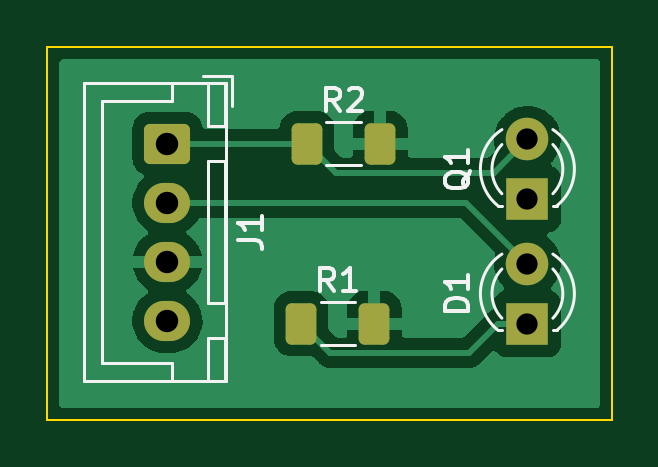
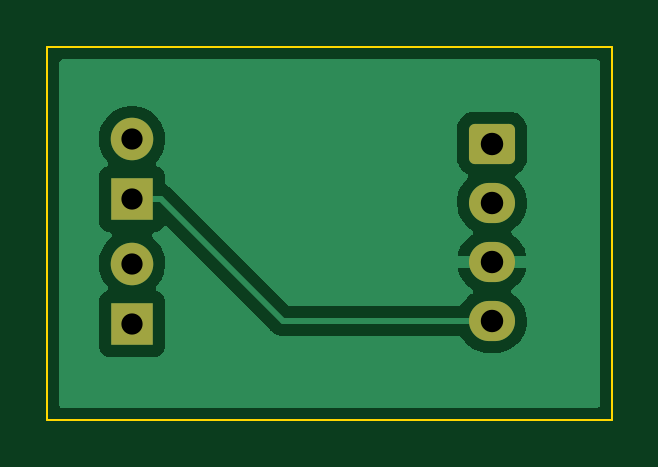
Circuit board: 11 layer files. Board 23.9 x 15.8 mm.
- bottom_copper: IRWaterSensorPCB-B_Cu.gbr (16594 bytes)
- bottom_mask: IRWaterSensorPCB-B_Mask.gbr (1474 bytes)
- paste: IRWaterSensorPCB-B_Paste.gbr (463 bytes)
- bottom_silk: IRWaterSensorPCB-B_Silkscreen.gbr (464 bytes)
- outline: IRWaterSensorPCB-Edge_Cuts.gbr (697 bytes)
- top_copper: IRWaterSensorPCB-F_Cu.gbr (24163 bytes)
- top_mask: IRWaterSensorPCB-F_Mask.gbr (1718 bytes)
- paste: IRWaterSensorPCB-F_Paste.gbr (1252 bytes)
- top_silk: IRWaterSensorPCB-F_Silkscreen.gbr (5559 bytes)
- drill: IRWaterSensorPCB-NPTH.drl (272 bytes)
- drill: IRWaterSensorPCB-PTH.drl (485 bytes)

=== bottom_copper: IRWaterSensorPCB-B_Cu.gbr (16594 bytes, source omitted) ===
=== bottom_mask: IRWaterSensorPCB-B_Mask.gbr (1474 bytes, source withheld) ===
=== paste: IRWaterSensorPCB-B_Paste.gbr ===
%TF.GenerationSoftware,KiCad,Pcbnew,(6.0.5)*%
%TF.CreationDate,2022-08-18T11:16:52+02:00*%
%TF.ProjectId,IRWaterSensorPCB,49525761-7465-4725-9365-6e736f725043,rev?*%
%TF.SameCoordinates,Original*%
%TF.FileFunction,Paste,Bot*%
%TF.FilePolarity,Positive*%
%FSLAX46Y46*%
G04 Gerber Fmt 4.6, Leading zero omitted, Abs format (unit mm)*
G04 Created by KiCad (PCBNEW (6.0.5)) date 2022-08-18 11:16:52*
%MOMM*%
%LPD*%
G01*
G04 APERTURE LIST*
G04 APERTURE END LIST*
M02*

=== bottom_silk: IRWaterSensorPCB-B_Silkscreen.gbr ===
%TF.GenerationSoftware,KiCad,Pcbnew,(6.0.5)*%
%TF.CreationDate,2022-08-18T11:16:52+02:00*%
%TF.ProjectId,IRWaterSensorPCB,49525761-7465-4725-9365-6e736f725043,rev?*%
%TF.SameCoordinates,Original*%
%TF.FileFunction,Legend,Bot*%
%TF.FilePolarity,Positive*%
%FSLAX46Y46*%
G04 Gerber Fmt 4.6, Leading zero omitted, Abs format (unit mm)*
G04 Created by KiCad (PCBNEW (6.0.5)) date 2022-08-18 11:16:52*
%MOMM*%
%LPD*%
G01*
G04 APERTURE LIST*
G04 APERTURE END LIST*
M02*

=== outline: IRWaterSensorPCB-Edge_Cuts.gbr ===
%TF.GenerationSoftware,KiCad,Pcbnew,(6.0.5)*%
%TF.CreationDate,2022-08-18T11:16:52+02:00*%
%TF.ProjectId,IRWaterSensorPCB,49525761-7465-4725-9365-6e736f725043,rev?*%
%TF.SameCoordinates,Original*%
%TF.FileFunction,Profile,NP*%
%FSLAX46Y46*%
G04 Gerber Fmt 4.6, Leading zero omitted, Abs format (unit mm)*
G04 Created by KiCad (PCBNEW (6.0.5)) date 2022-08-18 11:16:52*
%MOMM*%
%LPD*%
G01*
G04 APERTURE LIST*
%TA.AperFunction,Profile*%
%ADD10C,0.100000*%
%TD*%
G04 APERTURE END LIST*
D10*
X124460000Y-84820000D02*
X148360000Y-84820000D01*
X148360000Y-84820000D02*
X148360000Y-100600000D01*
X148360000Y-100600000D02*
X124460000Y-100600000D01*
X124460000Y-100600000D02*
X124460000Y-84820000D01*
M02*

=== top_copper: IRWaterSensorPCB-F_Cu.gbr (24163 bytes, source omitted) ===
=== top_mask: IRWaterSensorPCB-F_Mask.gbr (1718 bytes, source withheld) ===
=== paste: IRWaterSensorPCB-F_Paste.gbr (1252 bytes, source withheld) ===
=== top_silk: IRWaterSensorPCB-F_Silkscreen.gbr ===
%TF.GenerationSoftware,KiCad,Pcbnew,(6.0.5)*%
%TF.CreationDate,2022-08-18T11:16:52+02:00*%
%TF.ProjectId,IRWaterSensorPCB,49525761-7465-4725-9365-6e736f725043,rev?*%
%TF.SameCoordinates,Original*%
%TF.FileFunction,Legend,Top*%
%TF.FilePolarity,Positive*%
%FSLAX46Y46*%
G04 Gerber Fmt 4.6, Leading zero omitted, Abs format (unit mm)*
G04 Created by KiCad (PCBNEW (6.0.5)) date 2022-08-18 11:16:52*
%MOMM*%
%LPD*%
G01*
G04 APERTURE LIST*
%ADD10C,0.150000*%
%ADD11C,0.120000*%
G04 APERTURE END LIST*
D10*
%TO.C,J1*%
X132542380Y-92983333D02*
X133256666Y-92983333D01*
X133399523Y-93030952D01*
X133494761Y-93126190D01*
X133542380Y-93269047D01*
X133542380Y-93364285D01*
X133542380Y-91983333D02*
X133542380Y-92554761D01*
X133542380Y-92269047D02*
X132542380Y-92269047D01*
X132685238Y-92364285D01*
X132780476Y-92459523D01*
X132828095Y-92554761D01*
%TO.C,R2*%
X136833333Y-87532380D02*
X136500000Y-87056190D01*
X136261904Y-87532380D02*
X136261904Y-86532380D01*
X136642857Y-86532380D01*
X136738095Y-86580000D01*
X136785714Y-86627619D01*
X136833333Y-86722857D01*
X136833333Y-86865714D01*
X136785714Y-86960952D01*
X136738095Y-87008571D01*
X136642857Y-87056190D01*
X136261904Y-87056190D01*
X137214285Y-86627619D02*
X137261904Y-86580000D01*
X137357142Y-86532380D01*
X137595238Y-86532380D01*
X137690476Y-86580000D01*
X137738095Y-86627619D01*
X137785714Y-86722857D01*
X137785714Y-86818095D01*
X137738095Y-86960952D01*
X137166666Y-87532380D01*
X137785714Y-87532380D01*
%TO.C,R1*%
X136583333Y-95152380D02*
X136250000Y-94676190D01*
X136011904Y-95152380D02*
X136011904Y-94152380D01*
X136392857Y-94152380D01*
X136488095Y-94200000D01*
X136535714Y-94247619D01*
X136583333Y-94342857D01*
X136583333Y-94485714D01*
X136535714Y-94580952D01*
X136488095Y-94628571D01*
X136392857Y-94676190D01*
X136011904Y-94676190D01*
X137535714Y-95152380D02*
X136964285Y-95152380D01*
X137250000Y-95152380D02*
X137250000Y-94152380D01*
X137154761Y-94295238D01*
X137059523Y-94390476D01*
X136964285Y-94438095D01*
%TO.C,Q1*%
X142367619Y-90075238D02*
X142320000Y-90170476D01*
X142224761Y-90265714D01*
X142081904Y-90408571D01*
X142034285Y-90503809D01*
X142034285Y-90599047D01*
X142272380Y-90551428D02*
X142224761Y-90646666D01*
X142129523Y-90741904D01*
X141939047Y-90789523D01*
X141605714Y-90789523D01*
X141415238Y-90741904D01*
X141320000Y-90646666D01*
X141272380Y-90551428D01*
X141272380Y-90360952D01*
X141320000Y-90265714D01*
X141415238Y-90170476D01*
X141605714Y-90122857D01*
X141939047Y-90122857D01*
X142129523Y-90170476D01*
X142224761Y-90265714D01*
X142272380Y-90360952D01*
X142272380Y-90551428D01*
X142272380Y-89170476D02*
X142272380Y-89741904D01*
X142272380Y-89456190D02*
X141272380Y-89456190D01*
X141415238Y-89551428D01*
X141510476Y-89646666D01*
X141558095Y-89741904D01*
%TO.C,D1*%
X142272380Y-95988095D02*
X141272380Y-95988095D01*
X141272380Y-95750000D01*
X141320000Y-95607142D01*
X141415238Y-95511904D01*
X141510476Y-95464285D01*
X141700952Y-95416666D01*
X141843809Y-95416666D01*
X142034285Y-95464285D01*
X142129523Y-95511904D01*
X142224761Y-95607142D01*
X142272380Y-95750000D01*
X142272380Y-95988095D01*
X142272380Y-94464285D02*
X142272380Y-95035714D01*
X142272380Y-94750000D02*
X141272380Y-94750000D01*
X141415238Y-94845238D01*
X141510476Y-94940476D01*
X141558095Y-95035714D01*
D11*
%TO.C,J1*%
X132000000Y-98960000D02*
X132000000Y-86340000D01*
X129740000Y-98950000D02*
X129740000Y-98200000D01*
X126790000Y-98200000D02*
X126790000Y-92650000D01*
X129740000Y-86350000D02*
X129740000Y-87100000D01*
X126030000Y-86340000D02*
X126030000Y-98960000D01*
X132000000Y-86340000D02*
X126030000Y-86340000D01*
X126030000Y-98960000D02*
X132000000Y-98960000D01*
X131240000Y-97150000D02*
X131240000Y-98950000D01*
X131240000Y-95650000D02*
X131990000Y-95650000D01*
X132290000Y-87300000D02*
X132290000Y-86050000D01*
X129740000Y-98200000D02*
X126790000Y-98200000D01*
X131240000Y-88150000D02*
X131990000Y-88150000D01*
X132290000Y-86050000D02*
X131040000Y-86050000D01*
X131990000Y-86350000D02*
X131240000Y-86350000D01*
X131990000Y-98950000D02*
X131990000Y-97150000D01*
X131240000Y-86350000D02*
X131240000Y-88150000D01*
X131990000Y-97150000D02*
X131240000Y-97150000D01*
X129740000Y-87100000D02*
X126790000Y-87100000D01*
X131990000Y-95650000D02*
X131990000Y-89650000D01*
X131990000Y-88150000D02*
X131990000Y-86350000D01*
X131240000Y-98950000D02*
X131990000Y-98950000D01*
X126790000Y-87100000D02*
X126790000Y-92650000D01*
X131240000Y-89650000D02*
X131240000Y-95650000D01*
X131990000Y-89650000D02*
X131240000Y-89650000D01*
%TO.C,R2*%
X136272936Y-87990000D02*
X137727064Y-87990000D01*
X136272936Y-89810000D02*
X137727064Y-89810000D01*
%TO.C,R1*%
X136022936Y-95610000D02*
X137477064Y-95610000D01*
X136022936Y-97430000D02*
X137477064Y-97430000D01*
%TO.C,Q1*%
X145860000Y-91540000D02*
X146016000Y-91540000D01*
X143544000Y-91540000D02*
X143700000Y-91540000D01*
X145860000Y-91020961D02*
G75*
G03*
X145859837Y-88938870I-1080000J1040961D01*
G01*
X143701392Y-88307665D02*
G75*
G03*
X143544484Y-91540000I1078608J-1672335D01*
G01*
X146015516Y-91540000D02*
G75*
G03*
X145858608Y-88307665I-1235516J1560000D01*
G01*
X143700163Y-88938870D02*
G75*
G03*
X143700000Y-91020961I1079837J-1041130D01*
G01*
%TO.C,D1*%
X145860000Y-96810000D02*
X146016000Y-96810000D01*
X143544000Y-96810000D02*
X143700000Y-96810000D01*
X143700163Y-94208870D02*
G75*
G03*
X143700000Y-96290961I1079837J-1041130D01*
G01*
X143701392Y-93577665D02*
G75*
G03*
X143544484Y-96810000I1078608J-1672335D01*
G01*
X145860000Y-96290961D02*
G75*
G03*
X145859837Y-94208870I-1080000J1040961D01*
G01*
X146015516Y-96810000D02*
G75*
G03*
X145858608Y-93577665I-1235516J1560000D01*
G01*
%TD*%
M02*

=== drill: IRWaterSensorPCB-NPTH.drl ===
M48
; DRILL file {KiCad (6.0.5)} date Thu Aug 18 11:16:57 2022
; FORMAT={-:-/ absolute / inch / decimal}
; #@! TF.CreationDate,2022-08-18T11:16:57+02:00
; #@! TF.GenerationSoftware,Kicad,Pcbnew,(6.0.5)
; #@! TF.FileFunction,NonPlated,1,2,NPTH
FMAT,2
INCH
%
G90
G05
T0
M30

=== drill: IRWaterSensorPCB-PTH.drl ===
M48
; DRILL file {KiCad (6.0.5)} date Thu Aug 18 11:16:57 2022
; FORMAT={-:-/ absolute / inch / decimal}
; #@! TF.CreationDate,2022-08-18T11:16:57+02:00
; #@! TF.GenerationSoftware,Kicad,Pcbnew,(6.0.5)
; #@! TF.FileFunction,Plated,1,2,PTH
FMAT,2
INCH
; #@! TA.AperFunction,Plated,PTH,ComponentDrill
T1C0.0354
; #@! TA.AperFunction,Plated,PTH,ComponentDrill
T2C0.0374
%
G90
G05
T1
X5.7Y-3.4925
X5.7Y-3.5925
X5.7Y-3.7
X5.7Y-3.8
T2
X5.1Y-3.5
X5.1Y-3.5984
X5.1Y-3.6969
X5.1Y-3.7953
T0
M30

